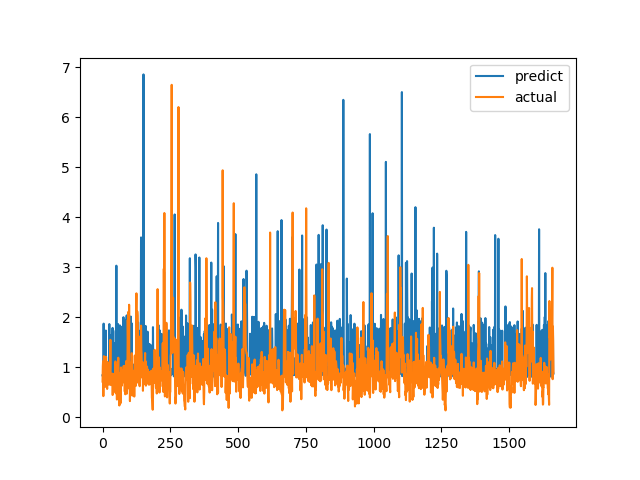

Values plotted in this chart, from the file beside it:
predict, actual
0.836, 0.7094
0.8148, 1.015
0.871, 1.116
0.8731, 0.4183
1.87, 1.002
0.9519, 1.219
0.8305, 1.143
0.9067, 0.6528
0.8944, 0.6747
0.8581, 0.601
1.702, 0.6695
0.853, 0.6538
1.731, 0.7814
0.8831, 1.206
0.9685, 0.8469
0.9545, 0.8286
0.8645, 0.6482
0.8515, 0.5624
0.8923, 0.7183
0.9187, 1.1
0.8469, 0.9542
0.8944, 0.729
0.936, 0.6694
0.9, 0.8631
1.024, 0.6465
1.861, 0.8223
0.9216, 0.9236
0.9077, 0.8301
0.8648, 1.067
1.117, 1.546
1.632, 0.6827
0.8413, 0.6386
0.8487, 0.6464
0.8511, 0.6881
0.8586, 0.7274
1.412, 0.65
1.475, 0.8694
1.785, 0.4409
0.8523, 0.4519
1.739, 0.7575
1.707, 0.4952
0.8896, 0.6851
0.8761, 0.7244
0.8867, 0.8654
1.041, 0.74
1.476, 0.8071
0.8415, 0.8204
1.481, 1.114
0.867, 1.109
0.9107, 0.4751
0.95, 1.039
3.03, 0.9458
0.8988, 0.7878
1.51, 0.3505
0.9677, 0.9368
0.8412, 0.9868
1.491, 0.647
1.863, 1.03
0.8141, 1.187
0.8788, 0.9329
... 1,604 more rows
